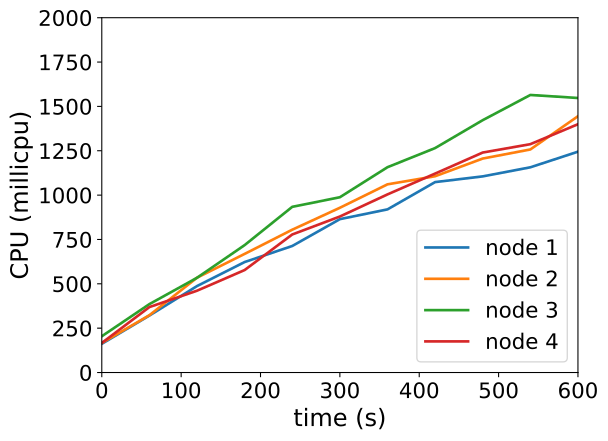

The data file committed next to this chart (first rows):
timestamp, ppgcc-m02_pod_amount, ppgcc-m02_memory, ppgcc-m02_cpu, ppgcc-m03_pod_amount, ppgcc-m03_memory, ppgcc-m03_cpu, ppgcc-m04_pod_amount, ppgcc-m04_memory, ppgcc-m04_cpu, ppgcc-m05_pod_amount, ppgcc-m05_memory, ppgcc-m05_cpu
0, 5, 1086104, 161701550, 5, 1090640, 166801765, 5, 1099492, 204500805, 5, 1079516, 166663341
60, 5, 1091516, 321185323, 5, 1095656, 323033278, 5, 1106356, 385645821, 5, 1084136, 368986468
120, 5, 1094156, 487348101, 5, 1099484, 534548944, 5, 1107676, 534121729, 5, 1087568, 461214201
180, 5, 1097852, 622771488, 5, 1102256, 668685127, 5, 1110712, 718288988, 5, 1091132, 577713317
240, 5, 1099436, 713247900, 5, 1104764, 805084676, 5, 1116388, 933970618, 5, 1095488, 778142733
300, 5, 1103528, 864552976, 5, 1108196, 928686046, 5, 1117576, 988044179, 5, 1097336, 879357721
360, 5, 1104980, 919623124, 5, 1112948, 1060835192, 5, 1123912, 1157341183, 5, 1099184, 1004030050
420, 5, 1107884, 1073392131, 5, 1112816, 1106479487, 5, 1125100, 1265206424, 5, 1101824, 1121393177
480, 5, 1111712, 1105594976, 5, 1117436, 1206144084, 5, 1127608, 1422488777, 5, 1104596, 1239995890
540, 5, 1112240, 1156823367, 5, 1117304, 1257342215, 5, 1131436, 1564494957, 5, 1106840, 1287191761
600, 5, 1116992, 1244819682, 5, 1122320, 1444693604, 5, 1133812, 1547423648, 5, 1109348, 1399694692
